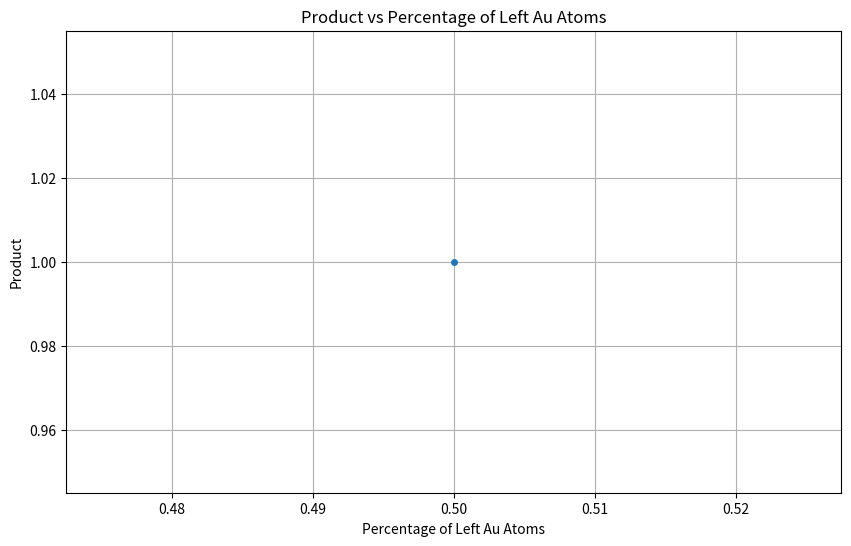

This chart was generated by the following Python code:
import matplotlib.pyplot as plt

S = 6.022*(10**23)

def product_of_numbers(*args, d):
    result = 1
    for num in args:
        result *= (S/4 - num) / (S/4 + int((S*abs(1-2*d))/4) - num)
    return result

p = [0.5-10**6/(2*6.022*(10**23))]

result = {}
for i in p:
    numbers = [num  for num in range(1, int((S*abs(1-2*i)/4))+1)]
    result[i] = product_of_numbers(*numbers, d=i)
    print(result[i])

# 绘制折线图
plt.figure(figsize=(10, 6))
plt.plot(list(result.keys()), list(result.values()), marker='o', linestyle='-', markersize=4)
plt.xlabel('Percentage of Left Au Atoms')
plt.ylabel('Product')
plt.title('Product vs Percentage of Left Au Atoms')
plt.grid(True)
plt.show()
